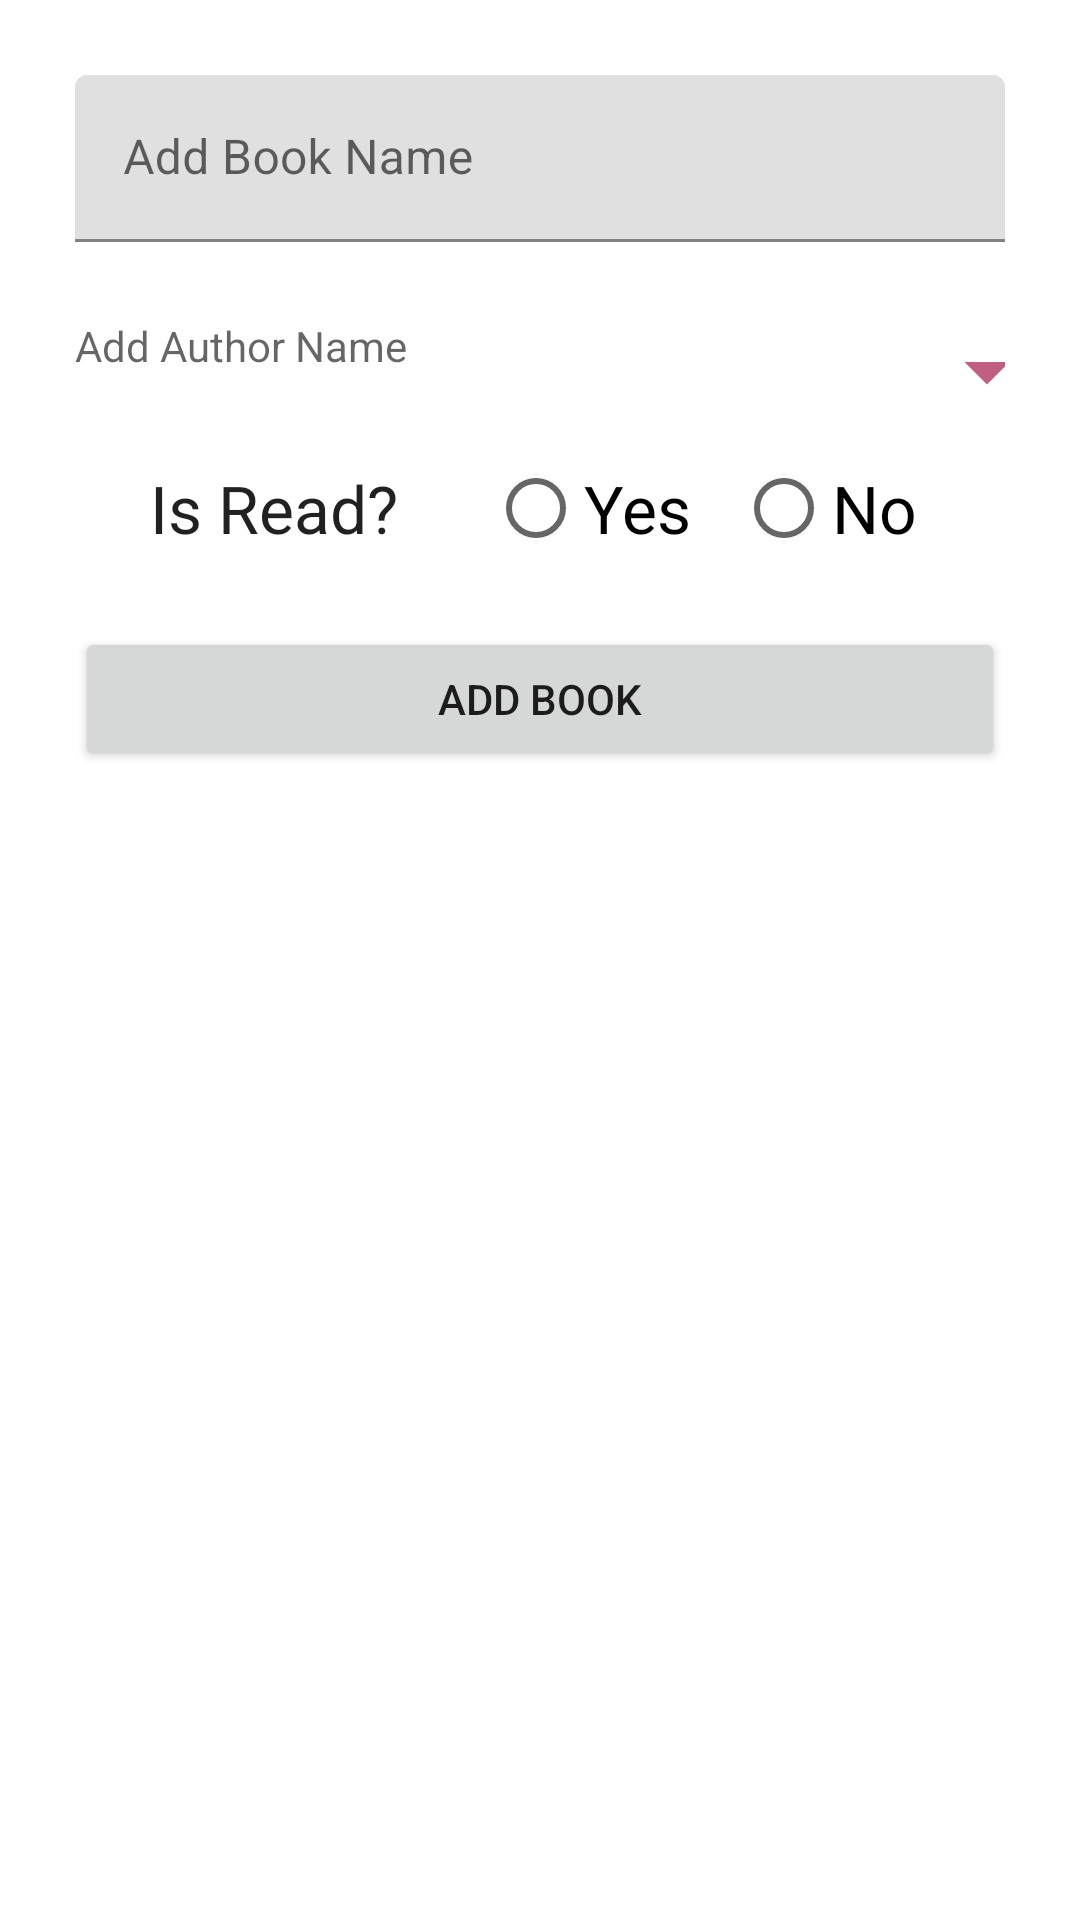

Here is an Android app screen rendered from its layout file. Give the layout XML and the strings, colors and styles it references.
<!-- AndroidManifest.xml: application theme Theme.BookLog -->
<!-- res/layout/fragment_add_book.xml -->
<?xml version="1.0" encoding="utf-8"?>
<androidx.constraintlayout.widget.ConstraintLayout
    xmlns:android="http://schemas.android.com/apk/res/android"
    xmlns:app="http://schemas.android.com/apk/res-auto"
    xmlns:tools="http://schemas.android.com/tools"
    android:layout_width="match_parent"
    android:layout_height="match_parent"
    tools:context="ui.AddBookFragment">

        <com.google.android.material.textfield.TextInputLayout
            android:id="@+id/book_layout"
            android:layout_width="match_parent"
            android:layout_height="wrap_content"
            android:layout_marginStart="25dp"
            android:layout_margin="25dp"
            app:layout_constraintStart_toStartOf="parent"
            app:layout_constraintEnd_toEndOf="parent"
            app:layout_constraintTop_toTopOf="parent">

            <EditText
                android:id="@+id/addBookName"
                android:layout_width="match_parent"
                android:layout_height="wrap_content"
                android:hint="Add Book Name"
                android:inputType="text" />
        </com.google.android.material.textfield.TextInputLayout>

        <com.google.android.material.textfield.TextInputLayout
            android:id="@+id/author_layout"
            android:layout_width="match_parent"
            android:layout_height="wrap_content"
            android:layout_margin="25dp"
            android:layout_marginBottom="8dp"
            app:layout_constraintEnd_toEndOf="@id/book_layout"
            app:layout_constraintStart_toStartOf="@id/book_layout"
            app:layout_constraintTop_toBottomOf="@id/book_layout">

            <TextView
                android:id="@+id/authorsBox"
                android:layout_width="match_parent"
                android:layout_height="wrap_content"
                android:drawableRight="@drawable/ic_baseline_arrow_drop_down"
                android:drawablePadding="12dp"
                android:hint="Add Author Name"
                android:inputType="none" />
        </com.google.android.material.textfield.TextInputLayout>

    <TextView
        android:id="@+id/isRead"
        android:layout_width="wrap_content"
        android:layout_height="wrap_content"
        app:layout_constraintStart_toStartOf="@id/author_layout"
        app:layout_constraintTop_toBottomOf="@id/author_layout"
        android:textAppearance="@style/TextAppearance.AppCompat.Large"
        android:layout_margin="25dp"
        android:text="Is Read?"/>

    <RadioGroup
        android:id="@+id/radioGroup_isRead"
        android:layout_width="wrap_content"
        android:layout_height="wrap_content"
        android:orientation="horizontal"
        android:layout_marginStart="30dp"
        app:layout_constraintStart_toEndOf="@id/isRead"
        app:layout_constraintBottom_toTopOf="@id/button_addBook"
        app:layout_constraintTop_toBottomOf="@id/author_layout">

        <RadioButton
            android:id="@+id/yes"
            android:layout_width="wrap_content"
            android:layout_height="wrap_content"
            android:textAppearance="@style/TextAppearance.AppCompat.Large"
            android:text="Yes"/>
        <RadioButton
            android:id="@+id/no"
            android:layout_width="wrap_content"
            android:layout_height="wrap_content"
            android:layout_marginStart="15dp"
            android:textAppearance="@style/TextAppearance.AppCompat.Large"
            android:text="No"/>

    </RadioGroup>


        <androidx.appcompat.widget.AppCompatButton
            android:id="@+id/button_addBook"
            android:layout_width="0dp"
            android:layout_height="wrap_content"
            android:layout_margin="25dp"
            android:text="Add Book"
            app:layout_constraintStart_toStartOf="parent"
            app:layout_constraintEnd_toEndOf="parent"
            app:layout_constraintTop_toBottomOf="@id/isRead"/>

    </androidx.constraintlayout.widget.ConstraintLayout>
<!-- resources referenced by this layout -->
<resources>
  <!-- drawable ic_baseline_arrow_drop_down (drawable) -->
  <vector android:height="24dp" android:tint="#BF5F82"
      android:viewportHeight="16" android:viewportWidth="16"
      android:width="24dp" xmlns:android="http://schemas.android.com/apk/res/android">
      <path android:fillColor="@android:color/white" android:pathData="M7,10l5,5 5,-5z"/>
  </vector>
  <style name="Theme.BookLog" parent="Theme.MaterialComponents.DayNight.DarkActionBar">
          
          <item name="colorPrimary">@color/purple_500</item>
          <item name="colorPrimaryVariant">@color/purple_700</item>
          <item name="colorOnPrimary">@color/white</item>
          
          <item name="colorSecondary">@color/teal_200</item>
          <item name="colorSecondaryVariant">@color/teal_700</item>
          <item name="colorOnSecondary">@color/black</item>
          
          <item name="android:statusBarColor" tools:targetApi="l">?attr/colorPrimaryVariant</item>
          
      </style>
  <color name="purple_500">#f48fb1</color>
  <color name="purple_700">#bf5f82</color>
  <color name="white">#FFFFFFFF</color>
  <color name="teal_200">#FF03DAC5</color>
  <color name="teal_700">#FF018786</color>
  <color name="black">#FF000000</color>
</resources>
